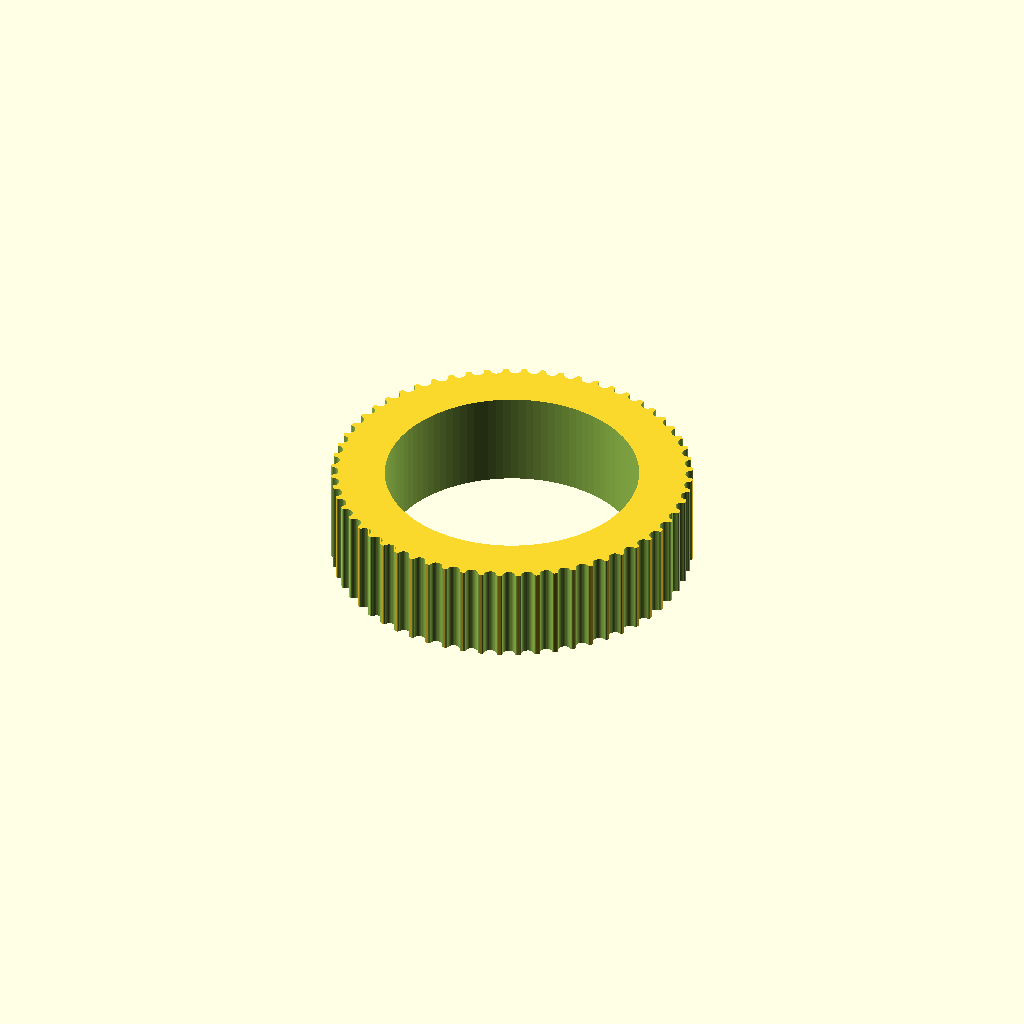
Cell 1: the model at its default parameters.
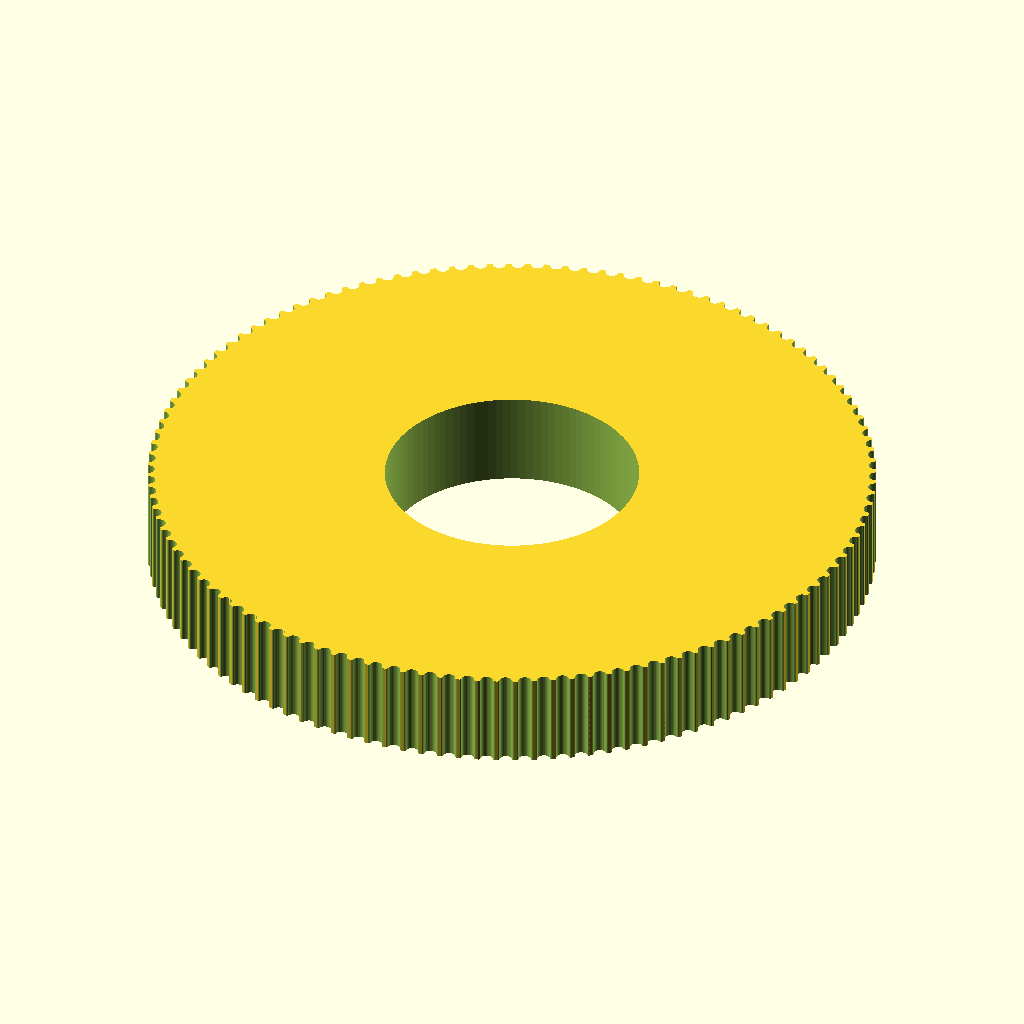
Cell 2: teeth = 120 (everything else at default).
All cells are drawn from one camera (rotation 55°, 0°, 25°, orthographic, colour scheme Cornfield), so only the parameter changes between them.
The OpenSCAD source (MicroscopeAutomation/3DModels/kott_x_knob.scad):
// Parametric Pulley with multiple belt profiles
// by droftarts January 2012

// Based on pulleys by:
// http://www.thingiverse.com/thing:11256 by me!
// https://github.com/prusajr/PrusaMendel by Josef Prusa
// http://www.thingiverse.com/thing:3104 by GilesBathgate
// http://www.thingiverse.com/thing:2079 by nophead

// dxf tooth data from http://oem.cadregister.com/asp/PPOW_Entry.asp?company=915217&elementID=07807803/METRIC/URETH/WV0025/F
// pulley diameter checked and modelled from data at http://www.sdp-si.com/D265/HTML/D265T016.html

/**
 * @name Pulley
 * @category Printed
 * @using 1 x m3 nut, normal or nyloc
 * @using 1 x m3x10 set screw or 1 x m3x8 grub screw
 */


//RN: Standard hobby pully is GT2_2mm
//RN: X knob (lower/smaller) -- shaft 26.25 mm, 60 teeth
//RN: Y knob (upper/larger) -- shaft 29.5 mm, 60 teeth

// tuneable constants

teeth = 60;			// Number of teeth, standard Mendel T5 belt = 8, gives Outside Diameter of 11.88mm

motor_shaft = 26.50;	// NEMA17 motor shaft exact diameter = 5


profile = 12;		// 1=MXL 2=40DP 3=XL 4=H 5=T2.5 6=T5 7=T10 8=AT5 9=HTD_3mm 10=HTD_5mm 11=HTD_8mm 12=GT2_2mm 13=GT2_3mm 14=GT2_5mm







m3_dia = 0;		// 3mm hole diameter
m3_nut_hex = 0;		// 1 for hex, 0 for square nut
m3_nut_flats = 0;	// normal M3 hex nut exact width = 5.5
m3_nut_depth = 0;	// normal M3 hex nut exact depth = 2.4, nyloc = 4

retainer = 0;		// Belt retainer above teeth, 0 = No, 1 = Yes
retainer_ht = 0;	// height of retainer flange over pulley, standard = 1.5
idler = 1;			// Belt retainer below teeth, 0 = No, 1 = Yes
idler_ht = 0;		// height of idler flange over pulley, standard = 1.5

pulley_t_ht = 10;	// length of toothed part of pulley, standard = 12
pulley_b_ht = 0;		// pulley base height, standard = 8. Set to same as idler_ht if you want an idler but no pulley.
pulley_b_dia = 30;	// pulley base diameter, standard = 20
no_of_nuts = 0;		// number of captive nuts required, standard = 1
nut_angle = 90;		// angle between nuts, standard = 90
nut_shaft_distance = 0;	// distance between inner face of nut and shaft, can be negative.


//	********************************
//	** Scaling tooth for good fit **
//	********************************
/*	To improve fit of belt to pulley, set the following constant. Decrease or increase by 0.1mm at a time. We are modelling the *BELT* tooth here, not the tooth on the pulley. Increasing the number will *decrease* the pulley tooth size. Increasing the tooth width will also scale proportionately the tooth depth, to maintain the shape of the tooth, and increase how far into the pulley the tooth is indented. Can be negative */

additional_tooth_width = 0.2; //mm

//	If you need more tooth depth than this provides, adjust the following constant. However, this will cause the shape of the tooth to change.

additional_tooth_depth = 0; //mm

// calculated constants

nut_elevation = pulley_b_ht/2;
m3_nut_points = 2*((m3_nut_flats/2)/cos(30)); // This is needed for the nut trap

// The following set the pulley diameter for a given number of teeth

MXL_pulley_dia = tooth_spacing (2.032,0.254);
40DP_pulley_dia = tooth_spacing (2.07264,0.1778);
XL_pulley_dia = tooth_spacing (5.08,0.254);
H_pulley_dia = tooth_spacing (9.525,0.381);
T2_5_pulley_dia = tooth_spaceing_curvefit (0.7467,0.796,1.026);
T5_pulley_dia = tooth_spaceing_curvefit (0.6523,1.591,1.064);
T10_pulley_dia = tooth_spacing (10,0.93);
AT5_pulley_dia = tooth_spaceing_curvefit (0.6523,1.591,1.064);
HTD_3mm_pulley_dia = tooth_spacing (3,0.381);
HTD_5mm_pulley_dia = tooth_spacing (5,0.5715);
HTD_8mm_pulley_dia = tooth_spacing (8,0.6858);
GT2_2mm_pulley_dia = tooth_spacing (2,0.254);
GT2_3mm_pulley_dia = tooth_spacing (3,0.381);
GT2_5mm_pulley_dia = tooth_spacing (5,0.5715);

// The following calls the pulley creation part, and passes the pulley diameter and tooth width to that module

if ( profile == 1 ) { pulley ( "MXL" , MXL_pulley_dia , 0.508 , 1.321 ); }
if ( profile == 2 ) { pulley ( "40 D.P." , 40DP_pulley_dia , 0.457 , 1.226 ); }
if ( profile == 3 ) { pulley ( "XL" , XL_pulley_dia , 1.27, 3.051 ); }
if ( profile == 4 ) { pulley ( "H" , H_pulley_dia ,1.905 , 5.359 ); }
if ( profile == 5 ) { pulley ( "T2.5" , T2_5_pulley_dia , 0.7 , 1.678 ); }
if ( profile == 6 ) { pulley ( "T5" , T5_pulley_dia , 1.19 , 3.264 ); }
if ( profile == 7 ) { pulley ( "T10" , T10_pulley_dia , 2.5 , 6.13 ); }
if ( profile == 8 ) { pulley ( "AT5" , AT5_pulley_dia , 1.19 , 4.268 ); }
if ( profile == 9 ) { pulley ( "HTD 3mm" , HTD_3mm_pulley_dia , 1.289 , 2.27 ); }
if ( profile == 10 ) { pulley ( "HTD 5mm" , HTD_5mm_pulley_dia , 2.199 , 3.781 ); }
if ( profile == 11 ) { pulley ( "HTD 8mm" , HTD_8mm_pulley_dia , 3.607 , 6.603 ); }
if ( profile == 12 ) { pulley ( "GT2 2mm" , GT2_2mm_pulley_dia , 0.764 , 1.494 ); }
if ( profile == 13 ) { pulley ( "GT2 3mm" , GT2_3mm_pulley_dia , 1.169 , 2.31 ); }
if ( profile == 14 ) { pulley ( "GT2 5mm" , GT2_5mm_pulley_dia , 1.969 , 3.952 ); }

// Functions

function tooth_spaceing_curvefit (b,c,d)
	= ((c * pow(teeth,d)) / (b + pow(teeth,d))) * teeth ;

function tooth_spacing(tooth_pitch,pitch_line_offset)
	= (2*((teeth*tooth_pitch)/(3.14159265*2)-pitch_line_offset)) ;

// Main Module

module pulley( belt_type , pulley_OD , tooth_depth , tooth_width )
	{
	echo (str("Belt type = ",belt_type,"; Number of teeth = ",teeth,"; Pulley Outside Diameter = ",pulley_OD,"mm "));
	tooth_distance_from_centre = sqrt( pow(pulley_OD/2,2) - pow((tooth_width+additional_tooth_width)/2,2));
	tooth_width_scale = (tooth_width + additional_tooth_width ) / tooth_width;
	tooth_depth_scale = ((tooth_depth + additional_tooth_depth ) / tooth_depth) ;


//	************************************************************************
//	*** uncomment the following line if pulley is wider than puller base ***
//	************************************************************************

//	translate ([0,0, pulley_b_ht + pulley_t_ht + retainer_ht ]) rotate ([0,180,0])

	difference()
	 {	 
		union()
		{
			//base
	
			if ( pulley_b_ht < 2 ) { echo ("CAN'T DRAW PULLEY BASE, HEIGHT LESS THAN 2!!!"); } else {
				rotate_extrude($fn=pulley_b_dia*2)
				{
						square([pulley_b_dia/2-1,pulley_b_ht]);
						square([pulley_b_dia/2,pulley_b_ht-1]);
						translate([pulley_b_dia/2-1,pulley_b_ht-1]) circle(1);
				}
			}
	
		difference()
			{
			//shaft - diameter is outside diameter of pulley
			
			translate([0,0,pulley_b_ht]) 
			rotate ([0,0,360/(teeth*4)]) 
			cylinder(r=pulley_OD/2,h=pulley_t_ht, $fn=teeth*4);
	
			//teeth - cut out of shaft
		
			for(i=[1:teeth]) 
			rotate([0,0,i*(360/teeth)])
			translate([0,-tooth_distance_from_centre,pulley_b_ht -1]) 
			scale ([ tooth_width_scale , tooth_depth_scale , 1 ]) 
			{
			if ( profile == 1 ) { MXL();}
			if ( profile == 2 ) { 40DP();}
			if ( profile == 3 ) { XL();}
			if ( profile == 4 ) { H();}
			if ( profile == 5 ) { T2_5();}
			if ( profile == 6 ) { T5();}
			if ( profile == 7 ) { T10();}
			if ( profile == 8 ) { AT5();}
			if ( profile == 9 ) { HTD_3mm();}
			if ( profile == 10 ) { HTD_5mm();}
			if ( profile == 11 ) { HTD_8mm();}
			if ( profile == 12 ) { GT2_2mm();}
			if ( profile == 13 ) { GT2_3mm();}
			if ( profile == 14 ) { GT2_5mm();}
			}

			}
			
		//belt retainer / idler
		if ( retainer > 0 ) {translate ([0,0, pulley_b_ht + pulley_t_ht ]) 
		rotate_extrude($fn=teeth*4)  
		polygon([[0,0],[pulley_OD/2,0],[pulley_OD/2 + retainer_ht , retainer_ht],[0 , retainer_ht],[0,0]]);}
		
		if ( idler > 0 ) {translate ([0,0, pulley_b_ht - idler_ht ]) 
		rotate_extrude($fn=teeth*4)  
		polygon([[0,0],[pulley_OD/2 + idler_ht,0],[pulley_OD/2 , idler_ht],[0 , idler_ht],[0,0]]);}
	
		}
	   
		//hole for motor shaft
		translate([0,0,-1])cylinder(r=motor_shaft/2,h=pulley_b_ht + pulley_t_ht + retainer_ht + 2,$fn=motor_shaft*4);
				
		//captive nut and grub screw holes
	
		if ( pulley_b_ht < m3_nut_flats ) { echo ("CAN'T DRAW CAPTIVE NUTS, HEIGHT LESS THAN NUT DIAMETER!!!"); } else {
		if ( (pulley_b_dia - motor_shaft)/2 < m3_nut_depth + 3 ) { echo ("CAN'T DRAW CAPTIVE NUTS, DIAMETER TOO SMALL FOR NUT DEPTH!!!"); } else {
	
			for(j=[1:no_of_nuts]) rotate([0,0,j*nut_angle])
			translate([0,0,nut_elevation])rotate([90,0,0])
	
			union()
			{
				//entrance
				translate([0,-pulley_b_ht/4-0.5,motor_shaft/2+m3_nut_depth/2+nut_shaft_distance]) cube([m3_nut_flats,pulley_b_ht/2+1,m3_nut_depth],center=true);
	
				//nut
				if ( m3_nut_hex > 0 )
					{
						// hex nut
						translate([0,0.25,motor_shaft/2+m3_nut_depth/2+nut_shaft_distance]) rotate([0,0,30]) cylinder(r=m3_nut_points/2,h=m3_nut_depth,center=true,$fn=6);
					} else {
						// square nut
						translate([0,0.25,motor_shaft/2+m3_nut_depth/2+nut_shaft_distance]) cube([m3_nut_flats,m3_nut_flats,m3_nut_depth],center=true);
					}
	
				//grub screw hole
				rotate([0,0,22.5])cylinder(r=m3_dia/2,h=pulley_b_dia/2+1,$fn=8);
			}
		}}
	 }
	   
	}


// Tooth profile modules

module MXL()
	{
	linear_extrude(height=pulley_t_ht+2) polygon([[-0.660421,-0.5],[-0.660421,0],[-0.621898,0.006033],[-0.587714,0.023037],[-0.560056,0.049424],[-0.541182,0.083609],[-0.417357,0.424392],[-0.398413,0.458752],[-0.370649,0.48514],[-0.336324,0.502074],[-0.297744,0.508035],[0.297744,0.508035],[0.336268,0.502074],[0.370452,0.48514],[0.39811,0.458752],[0.416983,0.424392],[0.540808,0.083609],[0.559752,0.049424],[0.587516,0.023037],[0.621841,0.006033],[0.660421,0],[0.660421,-0.5]]);
	}

module 40DP()
	{
	linear_extrude(height=pulley_t_ht+2) polygon([[-0.612775,-0.5],[-0.612775,0],[-0.574719,0.010187],[-0.546453,0.0381],[-0.355953,0.3683],[-0.327604,0.405408],[-0.291086,0.433388],[-0.248548,0.451049],[-0.202142,0.4572],[0.202494,0.4572],[0.248653,0.451049],[0.291042,0.433388],[0.327609,0.405408],[0.356306,0.3683],[0.546806,0.0381],[0.574499,0.010187],[0.612775,0],[0.612775,-0.5]]);
	}

module XL()
	{
	linear_extrude(height=pulley_t_ht+2) polygon([[-1.525411,-1],[-1.525411,0],[-1.41777,0.015495],[-1.320712,0.059664],[-1.239661,0.129034],[-1.180042,0.220133],[-0.793044,1.050219],[-0.733574,1.141021],[-0.652507,1.210425],[-0.555366,1.254759],[-0.447675,1.270353],[0.447675,1.270353],[0.555366,1.254759],[0.652507,1.210425],[0.733574,1.141021],[0.793044,1.050219],[1.180042,0.220133],[1.239711,0.129034],[1.320844,0.059664],[1.417919,0.015495],[1.525411,0],[1.525411,-1]]);
	}

module H()
	{
	linear_extrude(height=pulley_t_ht+2) polygon([[-2.6797,-1],[-2.6797,0],[-2.600907,0.006138],[-2.525342,0.024024],[-2.45412,0.052881],[-2.388351,0.091909],[-2.329145,0.140328],[-2.277614,0.197358],[-2.234875,0.262205],[-2.202032,0.334091],[-1.75224,1.57093],[-1.719538,1.642815],[-1.676883,1.707663],[-1.62542,1.764693],[-1.566256,1.813112],[-1.500512,1.85214],[-1.4293,1.880997],[-1.353742,1.898883],[-1.274949,1.905021],[1.275281,1.905021],[1.354056,1.898883],[1.429576,1.880997],[1.500731,1.85214],[1.566411,1.813112],[1.625508,1.764693],[1.676919,1.707663],[1.719531,1.642815],[1.752233,1.57093],[2.20273,0.334091],[2.235433,0.262205],[2.278045,0.197358],[2.329455,0.140328],[2.388553,0.091909],[2.454233,0.052881],[2.525384,0.024024],[2.600904,0.006138],[2.6797,0],[2.6797,-1]]);
	}

module T2_5()
	{
	linear_extrude(height=pulley_t_ht+2) polygon([[-0.839258,-0.5],[-0.839258,0],[-0.770246,0.021652],[-0.726369,0.079022],[-0.529167,0.620889],[-0.485025,0.67826],[-0.416278,0.699911],[0.416278,0.699911],[0.484849,0.67826],[0.528814,0.620889],[0.726369,0.079022],[0.770114,0.021652],[0.839258,0],[0.839258,-0.5]]);
	}

module T5()
	{
	linear_extrude(height=pulley_t_ht+2) polygon([[-1.632126,-0.5],[-1.632126,0],[-1.568549,0.004939],[-1.507539,0.019367],[-1.450023,0.042686],[-1.396912,0.074224],[-1.349125,0.113379],[-1.307581,0.159508],[-1.273186,0.211991],[-1.246868,0.270192],[-1.009802,0.920362],[-0.983414,0.978433],[-0.949018,1.030788],[-0.907524,1.076798],[-0.859829,1.115847],[-0.80682,1.147314],[-0.749402,1.170562],[-0.688471,1.184956],[-0.624921,1.189895],[0.624971,1.189895],[0.688622,1.184956],[0.749607,1.170562],[0.807043,1.147314],[0.860055,1.115847],[0.907754,1.076798],[0.949269,1.030788],[0.9837,0.978433],[1.010193,0.920362],[1.246907,0.270192],[1.273295,0.211991],[1.307726,0.159508],[1.349276,0.113379],[1.397039,0.074224],[1.450111,0.042686],[1.507589,0.019367],[1.568563,0.004939],[1.632126,0],[1.632126,-0.5]]);
	}

module T10()
	{
	linear_extrude(height=pulley_t_ht+2) polygon([[-3.06511,-1],[-3.06511,0],[-2.971998,0.007239],[-2.882718,0.028344],[-2.79859,0.062396],[-2.720931,0.108479],[-2.651061,0.165675],[-2.590298,0.233065],[-2.539962,0.309732],[-2.501371,0.394759],[-1.879071,2.105025],[-1.840363,2.190052],[-1.789939,2.266719],[-1.729114,2.334109],[-1.659202,2.391304],[-1.581518,2.437387],[-1.497376,2.47144],[-1.408092,2.492545],[-1.314979,2.499784],[1.314979,2.499784],[1.408091,2.492545],[1.497371,2.47144],[1.581499,2.437387],[1.659158,2.391304],[1.729028,2.334109],[1.789791,2.266719],[1.840127,2.190052],[1.878718,2.105025],[2.501018,0.394759],[2.539726,0.309732],[2.59015,0.233065],[2.650975,0.165675],[2.720887,0.108479],[2.798571,0.062396],[2.882713,0.028344],[2.971997,0.007239],[3.06511,0],[3.06511,-1]]);
	}

module AT5()
	{
	linear_extrude(height=pulley_t_ht+2) polygon([[-2.134129,-0.75],[-2.134129,0],[-2.058023,0.005488],[-1.984595,0.021547],[-1.914806,0.047569],[-1.849614,0.082947],[-1.789978,0.127073],[-1.736857,0.179338],[-1.691211,0.239136],[-1.653999,0.305859],[-1.349199,0.959203],[-1.286933,1.054635],[-1.201914,1.127346],[-1.099961,1.173664],[-0.986896,1.18992],[0.986543,1.18992],[1.099614,1.173664],[1.201605,1.127346],[1.286729,1.054635],[1.349199,0.959203],[1.653646,0.305859],[1.690859,0.239136],[1.73651,0.179338],[1.789644,0.127073],[1.849305,0.082947],[1.914539,0.047569],[1.984392,0.021547],[2.057906,0.005488],[2.134129,0],[2.134129,-0.75]]);
	}

module HTD_3mm()
	{
	linear_extrude(height=pulley_t_ht+2) polygon([[-1.135062,-0.5],[-1.135062,0],[-1.048323,0.015484],[-0.974284,0.058517],[-0.919162,0.123974],[-0.889176,0.206728],[-0.81721,0.579614],[-0.800806,0.653232],[-0.778384,0.72416],[-0.750244,0.792137],[-0.716685,0.856903],[-0.678005,0.918199],[-0.634505,0.975764],[-0.586483,1.029338],[-0.534238,1.078662],[-0.47807,1.123476],[-0.418278,1.16352],[-0.355162,1.198533],[-0.289019,1.228257],[-0.22015,1.25243],[-0.148854,1.270793],[-0.07543,1.283087],[-0.000176,1.28905],[0.075081,1.283145],[0.148515,1.270895],[0.219827,1.252561],[0.288716,1.228406],[0.354879,1.19869],[0.418018,1.163675],[0.477831,1.123623],[0.534017,1.078795],[0.586276,1.029452],[0.634307,0.975857],[0.677809,0.91827],[0.716481,0.856953],[0.750022,0.792167],[0.778133,0.724174],[0.800511,0.653236],[0.816857,0.579614],[0.888471,0.206728],[0.919014,0.123974],[0.974328,0.058517],[1.048362,0.015484],[1.135062,0],[1.135062,-0.5]]);
	}

module HTD_5mm()
	{
	linear_extrude(height=pulley_t_ht+2) polygon([[-1.89036,-0.75],[-1.89036,0],[-1.741168,0.02669],[-1.61387,0.100806],[-1.518984,0.21342],[-1.467026,0.3556],[-1.427162,0.960967],[-1.398568,1.089602],[-1.359437,1.213531],[-1.310296,1.332296],[-1.251672,1.445441],[-1.184092,1.552509],[-1.108081,1.653042],[-1.024167,1.746585],[-0.932877,1.832681],[-0.834736,1.910872],[-0.730271,1.980701],[-0.62001,2.041713],[-0.504478,2.09345],[-0.384202,2.135455],[-0.259708,2.167271],[-0.131524,2.188443],[-0.000176,2.198511],[0.131296,2.188504],[0.259588,2.167387],[0.384174,2.135616],[0.504527,2.093648],[0.620123,2.04194],[0.730433,1.980949],[0.834934,1.911132],[0.933097,1.832945],[1.024398,1.746846],[1.108311,1.653291],[1.184308,1.552736],[1.251865,1.445639],[1.310455,1.332457],[1.359552,1.213647],[1.39863,1.089664],[1.427162,0.960967],[1.467026,0.3556],[1.518984,0.21342],[1.61387,0.100806],[1.741168,0.02669],[1.89036,0],[1.89036,-0.75]]);
	}

module HTD_8mm()
	{
	linear_extrude(height=pulley_t_ht+2) polygon([[-3.301471,-1],[-3.301471,0],[-3.16611,0.012093],[-3.038062,0.047068],[-2.919646,0.10297],[-2.813182,0.177844],[-2.720989,0.269734],[-2.645387,0.376684],[-2.588694,0.496739],[-2.553229,0.627944],[-2.460801,1.470025],[-2.411413,1.691917],[-2.343887,1.905691],[-2.259126,2.110563],[-2.158035,2.30575],[-2.041518,2.490467],[-1.910478,2.66393],[-1.76582,2.825356],[-1.608446,2.973961],[-1.439261,3.10896],[-1.259169,3.22957],[-1.069074,3.335006],[-0.869878,3.424485],[-0.662487,3.497224],[-0.447804,3.552437],[-0.226732,3.589341],[-0.000176,3.607153],[0.226511,3.589461],[0.447712,3.552654],[0.66252,3.497516],[0.870027,3.424833],[1.069329,3.33539],[1.259517,3.229973],[1.439687,3.109367],[1.608931,2.974358],[1.766344,2.825731],[1.911018,2.664271],[2.042047,2.490765],[2.158526,2.305998],[2.259547,2.110755],[2.344204,1.905821],[2.411591,1.691983],[2.460801,1.470025],[2.553229,0.627944],[2.588592,0.496739],[2.645238,0.376684],[2.720834,0.269734],[2.81305,0.177844],[2.919553,0.10297],[3.038012,0.047068],[3.166095,0.012093],[3.301471,0],[3.301471,-1]]);
	}

module GT2_2mm()
	{
	linear_extrude(height=pulley_t_ht+2) polygon([[0.747183,-0.5],[0.747183,0],[0.647876,0.037218],[0.598311,0.130528],[0.578556,0.238423],[0.547158,0.343077],[0.504649,0.443762],[0.451556,0.53975],[0.358229,0.636924],[0.2484,0.707276],[0.127259,0.750044],[0,0.76447],[-0.127259,0.750044],[-0.2484,0.707276],[-0.358229,0.636924],[-0.451556,0.53975],[-0.504797,0.443762],[-0.547291,0.343077],[-0.578605,0.238423],[-0.598311,0.130528],[-0.648009,0.037218],[-0.747183,0],[-0.747183,-0.5]]);
	}

module GT2_3mm()
	{
	linear_extrude(height=pulley_t_ht+2) polygon([[-1.155171,-0.5],[-1.155171,0],[-1.065317,0.016448],[-0.989057,0.062001],[-0.93297,0.130969],[-0.90364,0.217664],[-0.863705,0.408181],[-0.800056,0.591388],[-0.713587,0.765004],[-0.60519,0.926747],[-0.469751,1.032548],[-0.320719,1.108119],[-0.162625,1.153462],[0,1.168577],[0.162625,1.153462],[0.320719,1.108119],[0.469751,1.032548],[0.60519,0.926747],[0.713587,0.765004],[0.800056,0.591388],[0.863705,0.408181],[0.90364,0.217664],[0.932921,0.130969],[0.988924,0.062001],[1.065168,0.016448],[1.155171,0],[1.155171,-0.5]]);
	}

module GT2_5mm()
	{
	linear_extrude(height=pulley_t_ht+2) polygon([[-1.975908,-0.75],[-1.975908,0],[-1.797959,0.03212],[-1.646634,0.121224],[-1.534534,0.256431],[-1.474258,0.426861],[-1.446911,0.570808],[-1.411774,0.712722],[-1.368964,0.852287],[-1.318597,0.989189],[-1.260788,1.123115],[-1.195654,1.25375],[-1.12331,1.380781],[-1.043869,1.503892],[-0.935264,1.612278],[-0.817959,1.706414],[-0.693181,1.786237],[-0.562151,1.851687],[-0.426095,1.9027],[-0.286235,1.939214],[-0.143795,1.961168],[0,1.9685],[0.143796,1.961168],[0.286235,1.939214],[0.426095,1.9027],[0.562151,1.851687],[0.693181,1.786237],[0.817959,1.706414],[0.935263,1.612278],[1.043869,1.503892],[1.123207,1.380781],[1.195509,1.25375],[1.26065,1.123115],[1.318507,0.989189],[1.368956,0.852287],[1.411872,0.712722],[1.447132,0.570808],[1.474611,0.426861],[1.534583,0.256431],[1.646678,0.121223],[1.798064,0.03212],[1.975908,0],[1.975908,-0.75]]);
	}
Customizer parameters (derived from the source; name, type, default, range or options):
teeth: number, default 60
motor_shaft: number, default 26.5
profile: number, default 12
m3_dia: number, default 0
m3_nut_hex: number, default 0
m3_nut_flats: number, default 0
m3_nut_depth: number, default 0
retainer: number, default 0
retainer_ht: number, default 0
idler: number, default 1
idler_ht: number, default 0
pulley_t_ht: number, default 10
pulley_b_ht: number, default 0
pulley_b_dia: number, default 30
no_of_nuts: number, default 0
nut_angle: number, default 90
nut_shaft_distance: number, default 0
additional_tooth_width: number, default 0.2
additional_tooth_depth: number, default 0
